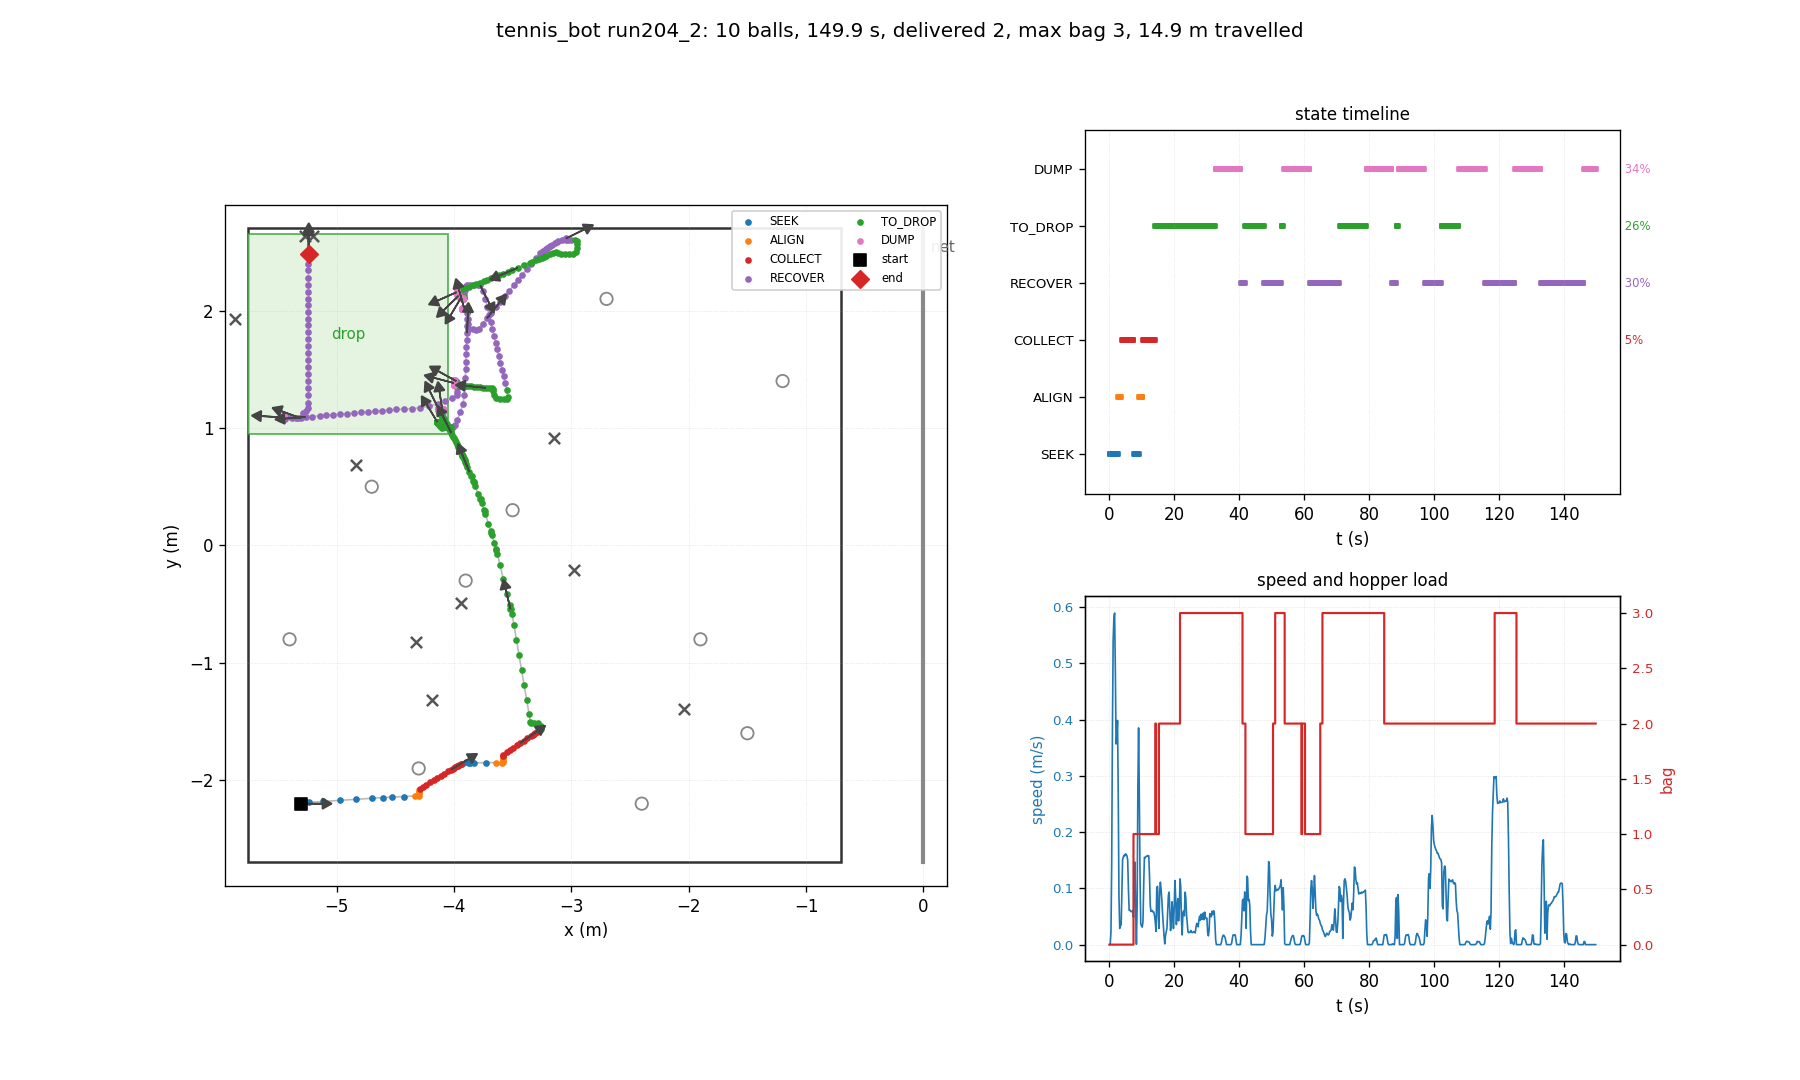

Values plotted in this chart, from the file beside it:
t, state, x, y, heading_deg, bag, delivered, depth, n_balls_in_hopper, ball0_x, ball0_y
0.03, SEEK, -5.300, -2.200, 0.0, 0, 0, 0, 0, -4.700, 0.500
0.26, SEEK, -5.300, -2.200, 0.0, 0, 0, 0, 0, -3.601, -1.658
0.48, SEEK, -5.300, -2.198, 1.0, 0, 0, 0, 0, -3.601, -1.658
0.70, SEEK, -5.292, -2.193, 3.8, 0, 0, 0, 0, -3.601, -1.658
0.93, SEEK, -5.232, -2.189, 3.8, 0, 0, 0, 0, -3.601, -1.658
1.15, SEEK, -5.113, -2.181, 3.8, 0, 0, 0, 0, -3.601, -1.658
1.38, SEEK, -4.974, -2.172, 3.8, 0, 0, 0, 0, -3.601, -1.658
1.60, SEEK, -4.836, -2.163, 3.7, 0, 0, 0, 0, -3.601, -1.658
1.82, SEEK, -4.698, -2.154, 3.7, 0, 0, 0, 0, -3.601, -1.658
2.05, SEEK, -4.603, -2.148, 3.7, 0, 0, 0, 0, -3.601, -1.658
2.27, SEEK, -4.525, -2.144, 3.2, 0, 0, 0, 0, -3.601, -1.658
2.50, SEEK, -4.423, -2.139, 2.9, 0, 0, 0, 0, -3.601, -1.658
2.72, ALIGN, -4.330, -2.135, 2.9, 0, 0, 0, 0, -3.601, -1.658
2.94, ALIGN, -4.295, -2.133, 2.9, 0, 0, 0, 0, -3.601, -1.658
3.17, ALIGN, -4.295, -2.121, 9.7, 0, 0, 0, 0, -3.601, -1.658
3.39, ALIGN, -4.295, -2.104, 19.2, 0, 0, 0, 0, -3.601, -1.658
3.62, ALIGN, -4.295, -2.087, 27.7, 0, 0, 0, 0, -3.601, -1.658
3.84, COLLECT, -4.292, -2.074, 33.1, 0, 0, 0, 0, -3.601, -1.658
4.06, COLLECT, -4.264, -2.056, 32.9, 0, 0, 0, 0, -3.601, -1.658
4.29, COLLECT, -4.234, -2.038, 32.5, 0, 0, 0, 0, -3.601, -1.658
4.51, COLLECT, -4.204, -2.019, 32.2, 0, 0, 0, 0, -3.601, -1.658
4.74, COLLECT, -4.173, -2.000, 32.0, 0, 0, 0, 0, -3.601, -1.658
4.96, COLLECT, -4.143, -1.982, 31.8, 0, 0, 0, 0, -3.601, -1.658
5.18, COLLECT, -4.112, -1.963, 31.6, 0, 0, 0, 0, -3.601, -1.658
5.41, COLLECT, -4.081, -1.945, 31.5, 0, 0, 0, 0, -3.601, -1.658
5.63, COLLECT, -4.051, -1.926, 31.4, 0, 0, 0, 0, -3.601, -1.658
5.86, COLLECT, -4.023, -1.910, 31.3, 0, 0, 0, 0, -3.601, -1.658
6.08, COLLECT, -4.012, -1.903, 31.2, 0, 0, 0, 0, -3.601, -1.658
6.30, COLLECT, -4.000, -1.896, 31.1, 0, 0, 0, 0, -3.601, -1.658
6.53, COLLECT, -3.988, -1.889, 31.1, 0, 0, 0, 0, -3.601, -1.658
6.75, COLLECT, -3.977, -1.882, 31.0, 0, 0, 0, 0, -3.601, -1.658
6.98, COLLECT, -3.965, -1.876, 31.0, 0, 0, 0, 0, -3.601, -1.658
7.20, COLLECT, -3.954, -1.869, 31.0, 0, 0, 0, 0, -3.601, -1.658
7.42, COLLECT, -3.942, -1.862, 30.9, 1, 0, 0, 0, -3.601, -1.658
7.65, SEEK, -3.934, -1.861, 28.9, 1, 0, 0, 1, -3.601, -1.658
7.87, SEEK, -3.900, -1.845, 27.6, 1, 0, 0, 1, -3.601, -1.658
8.10, SEEK, -3.871, -1.841, 22.6, 1, 0, 0, 1, -3.567, -1.656
8.32, SEEK, -3.868, -1.850, 17.3, 1, 0, 0, 1, -3.555, -1.669
8.54, SEEK, -3.864, -1.855, 14.0, 1, 0, 0, 1, -3.541, -1.693
8.77, SEEK, -3.832, -1.853, 11.5, 1, 0, 0, 1, -3.500, -1.704
8.99, SEEK, -3.729, -1.850, 4.9, 1, 0, 0, 1, -3.383, -1.741
9.22, ALIGN, -3.641, -1.850, 2.0, 1, 0, 0, 1, -3.292, -1.759
9.44, ALIGN, -3.593, -1.850, 1.4, 1, 0, 0, 1, -3.243, -1.762
9.66, ALIGN, -3.585, -1.847, 3.4, 1, 0, 0, 1, -3.235, -1.762
9.89, ALIGN, -3.585, -1.829, 13.5, 1, 0, 0, 1, -3.235, -1.762
10.11, ALIGN, -3.586, -1.812, 22.4, 1, 0, 0, 1, -3.230, -1.749
10.34, COLLECT, -3.586, -1.796, 30.7, 1, 0, 0, 1, -3.233, -1.679
10.56, COLLECT, -3.581, -1.782, 35.3, 1, 0, 0, 1, -3.236, -1.636
10.78, COLLECT, -3.552, -1.762, 35.0, 1, 0, 0, 1, -3.217, -1.625
11.01, COLLECT, -3.523, -1.742, 34.9, 1, 0, 0, 1, -3.187, -1.606
11.23, COLLECT, -3.494, -1.723, 34.7, 1, 0, 0, 1, -3.158, -1.587
11.46, COLLECT, -3.464, -1.703, 34.6, 1, 0, 0, 1, -3.128, -1.568
11.68, COLLECT, -3.435, -1.683, 34.4, 1, 0, 0, 1, -3.099, -1.549
11.90, COLLECT, -3.406, -1.663, 34.3, 1, 0, 0, 1, -3.069, -1.530
12.13, COLLECT, -3.376, -1.643, 34.1, 1, 0, 0, 1, -3.039, -1.511
12.35, COLLECT, -3.346, -1.624, 33.9, 1, 0, 0, 1, -3.009, -1.492
12.58, COLLECT, -3.330, -1.613, 33.8, 1, 0, 0, 1, -2.993, -1.483
12.80, COLLECT, -3.319, -1.606, 33.7, 1, 0, 0, 1, -2.981, -1.476
13.02, COLLECT, -3.308, -1.599, 33.6, 1, 0, 0, 1, -2.969, -1.470
13.25, COLLECT, -3.296, -1.591, 33.5, 1, 0, 0, 1, -2.958, -1.463
... 610 more rows
